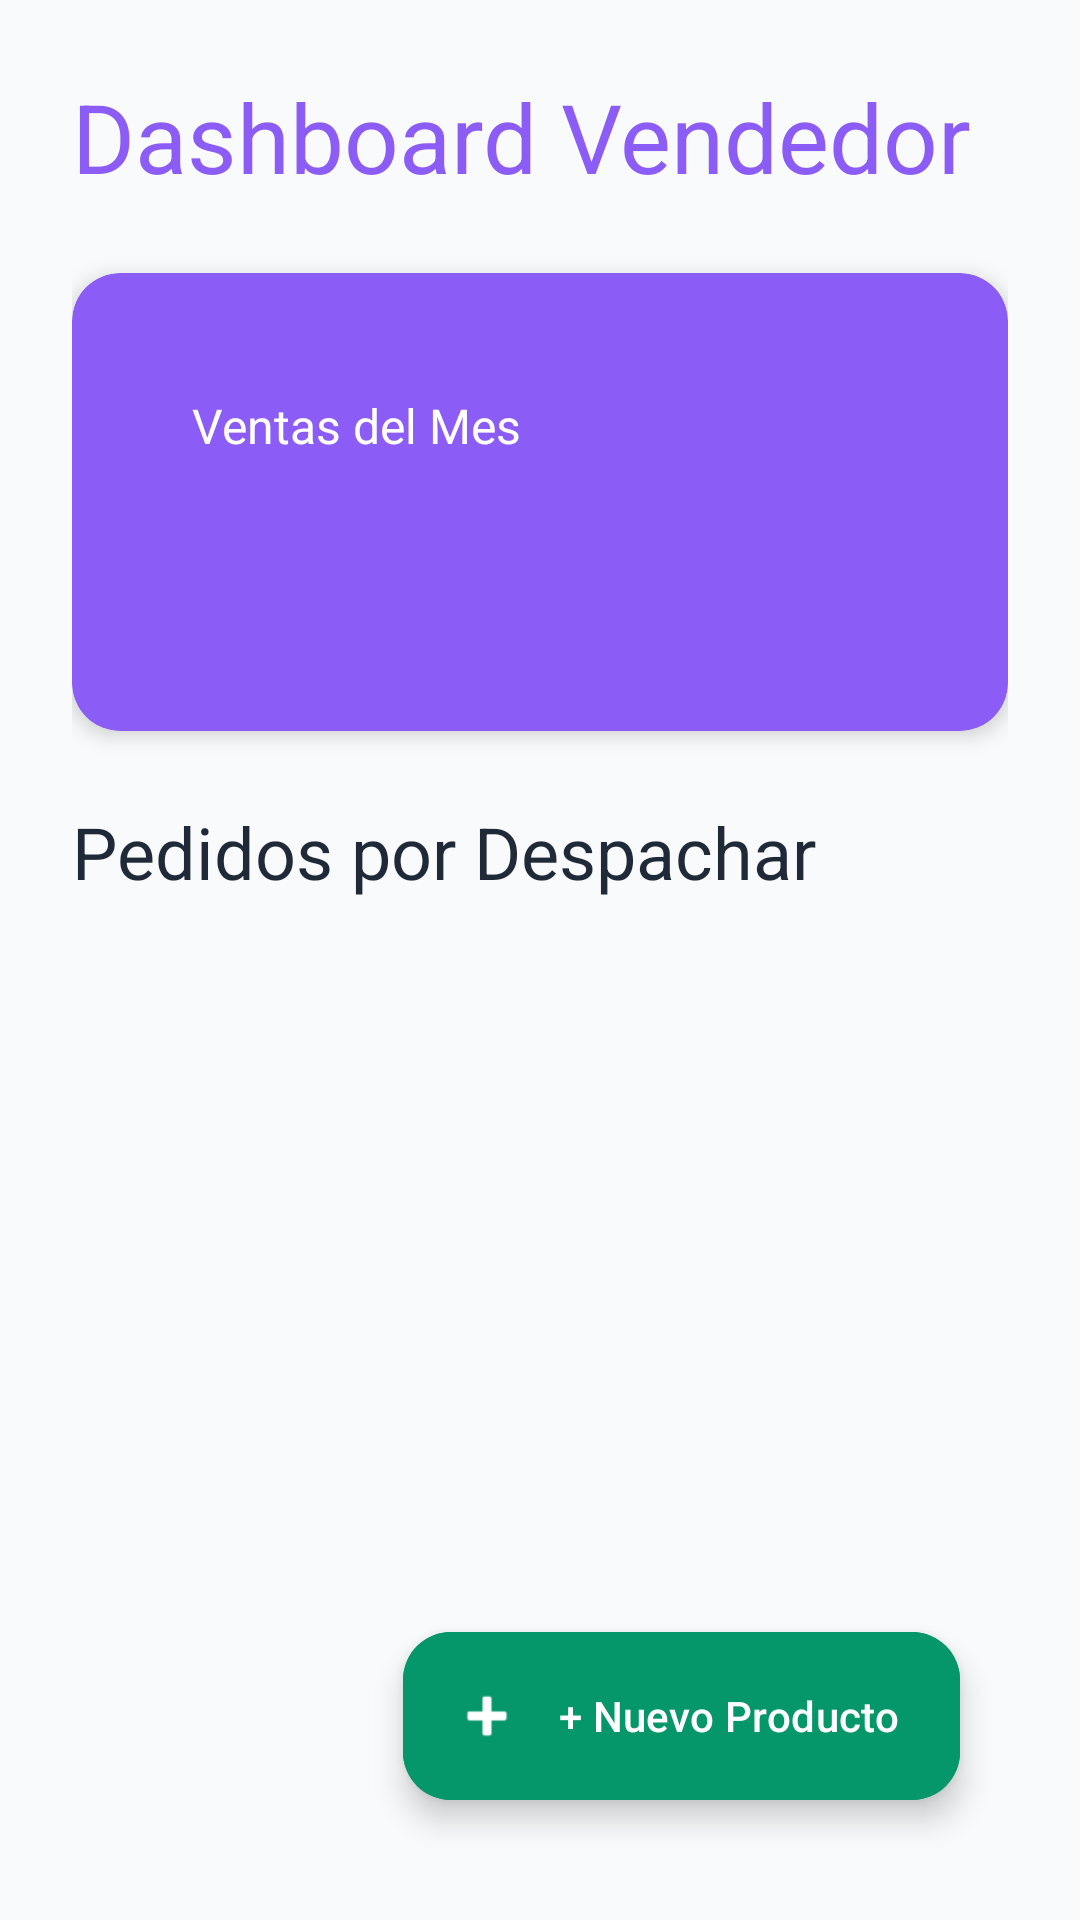

This screen was rendered from an Android layout file. Write that file and the resources it references.
<!-- AndroidManifest.xml: application theme Theme.Print3DStore -->
<!-- res/layout/fragment_seller_dashboard.xml -->
<?xml version="1.0" encoding="utf-8"?>
<ScrollView
    xmlns:android="http://schemas.android.com/apk/res/android"
    xmlns:app="http://schemas.android.com/apk/res-auto"
    xmlns:tools="http://schemas.android.com/tools"
    android:layout_width="match_parent"
    android:layout_height="match_parent"
    android:fillViewport="true"
    android:background="@color/background_secondary">

    <androidx.constraintlayout.widget.ConstraintLayout
        android:layout_width="match_parent"
        android:layout_height="wrap_content"
        android:padding="@dimen/padding_large">

        
        <TextView
            android:id="@+id/tvDashboardTitle"
            android:layout_width="wrap_content"
            android:layout_height="wrap_content"
            android:text="@string/seller_dashboard"
            android:textAppearance="@style/TextAppearance.Print3D.Headline1"
            android:textColor="@color/role_seller"
            app:layout_constraintTop_toTopOf="parent"
            app:layout_constraintStart_toStartOf="parent"/>

        
        <com.google.android.material.card.MaterialCardView
            android:id="@+id/cardSales"
            style="@style/Widget.Print3D.Card"
            android:layout_width="match_parent"
            android:layout_height="wrap_content"
            android:layout_marginTop="@dimen/spacing_l"
            app:cardBackgroundColor="@color/role_seller"
            app:layout_constraintTop_toBottomOf="@id/tvDashboardTitle">

            <androidx.constraintlayout.widget.ConstraintLayout
                android:layout_width="match_parent"
                android:layout_height="wrap_content"
                android:padding="@dimen/padding_large">

                <TextView
                    android:id="@+id/tvSalesTitle"
                    android:layout_width="wrap_content"
                    android:layout_height="wrap_content"
                    android:text="@string/sales_month"
                    android:textColor="@color/text_white"
                    android:textSize="16sp"
                    app:layout_constraintTop_toTopOf="parent"
                    app:layout_constraintStart_toStartOf="parent"/>

                <TextView
                    android:id="@+id/tvSalesAmount"
                    android:layout_width="wrap_content"
                    android:layout_height="wrap_content"
                    android:layout_marginTop="@dimen/spacing_s"
                    android:textColor="@color/text_white"
                    android:textSize="32sp"
                    android:textStyle="bold"
                    tools:text="$1.250.000 COP"
                    app:layout_constraintTop_toBottomOf="@id/tvSalesTitle"
                    app:layout_constraintStart_toStartOf="parent"/>

            </androidx.constraintlayout.widget.ConstraintLayout>

        </com.google.android.material.card.MaterialCardView>

        
        <TextView
            android:id="@+id/tvOrdersTitle"
            android:layout_width="wrap_content"
            android:layout_height="wrap_content"
            android:layout_marginTop="@dimen/spacing_l"
            android:text="@string/orders_to_ship"
            android:textAppearance="@style/TextAppearance.Print3D.Headline2"
            app:layout_constraintTop_toBottomOf="@id/cardSales"
            app:layout_constraintStart_toStartOf="parent"/>

        
        <androidx.recyclerview.widget.RecyclerView
            android:id="@+id/rvOrders"
            android:layout_width="match_parent"
            android:layout_height="wrap_content"
            android:layout_marginTop="@dimen/spacing_m"
            android:nestedScrollingEnabled="false"
            app:layoutManager="androidx.recyclerview.widget.LinearLayoutManager"
            app:layout_constraintTop_toBottomOf="@id/tvOrdersTitle"/>

        
        <com.google.android.material.floatingactionbutton.ExtendedFloatingActionButton
            android:id="@+id/fabNewProduct"
            android:layout_width="wrap_content"
            android:layout_height="wrap_content"
            android:layout_margin="@dimen/margin_medium"
            android:text="@string/new_product"
            android:backgroundTint="@color/secondary_green"
            app:icon="@android:drawable/ic_input_add"
            app:iconTint="@color/text_white"
            android:textColor="@color/text_white"
            app:layout_constraintBottom_toBottomOf="parent"
            app:layout_constraintEnd_toEndOf="parent"/>

    </androidx.constraintlayout.widget.ConstraintLayout>

</ScrollView>
<!-- resources referenced by this layout -->
<resources>
  <color name="background_secondary">#F9FAFB</color>
  <color name="role_seller">#8B5CF6</color>
  <color name="secondary_green">#059669</color>
  <color name="text_white">#FFFFFF</color>
  <dimen name="margin_medium">16dp</dimen>
  <dimen name="padding_large">24dp</dimen>
  <dimen name="spacing_l">24dp</dimen>
  <dimen name="spacing_m">16dp</dimen>
  <dimen name="spacing_s">8dp</dimen>
  <string name="new_product">+ Nuevo Producto</string>
  <string name="orders_to_ship">Pedidos por Despachar</string>
  <string name="sales_month">Ventas del Mes</string>
  <string name="seller_dashboard">Dashboard Vendedor</string>
  <style name="TextAppearance.Print3D.Headline1" parent="TextAppearance.Material3.HeadlineLarge">
          <item name="android:textSize">32sp</item>
          <item name="android:textColor">@color/text_primary</item>
          <item name="android:fontFamily">sans-serif-medium</item>
      </style>
  <style name="TextAppearance.Print3D.Headline2" parent="TextAppearance.Material3.HeadlineMedium">
          <item name="android:textSize">24sp</item>
          <item name="android:textColor">@color/text_primary</item>
          <item name="android:fontFamily">sans-serif-medium</item>
      </style>
  <style name="Widget.Print3D.Card" parent="Widget.Material3.CardView.Elevated">
          <item name="cardCornerRadius">16dp</item>
          <item name="cardElevation">4dp</item>
          <item name="cardBackgroundColor">@color/background_card</item>
          <item name="contentPadding">16dp</item>
      </style>
  <style name="Theme.Print3DStore" parent="Base.Theme.Print3DStore" />
  <color name="text_primary">#1F2937</color>
  <color name="background_card">#FFFFFF</color>
  <color name="primary_blue">#1E3A8A</color>
  <color name="primary_blue_dark">#1E40AF</color>
  <color name="secondary_green_dark">#047857</color>
  <color name="background_primary">#FFFFFF</color>
  <color name="text_secondary">#6B7280</color>
  <color name="text_hint">#9CA3AF</color>
  <style name="ShapeAppearance.Print3D.SmallComponent" parent="">
          <item name="cornerFamily">rounded</item>
          <item name="cornerSize">8dp</item>
      </style>
  <style name="ShapeAppearance.Print3D.MediumComponent" parent="">
          <item name="cornerFamily">rounded</item>
          <item name="cornerSize">12dp</item>
      </style>
  <style name="ShapeAppearance.Print3D.LargeComponent" parent="">
          <item name="cornerFamily">rounded</item>
          <item name="cornerSize">16dp</item>
      </style>
</resources>
